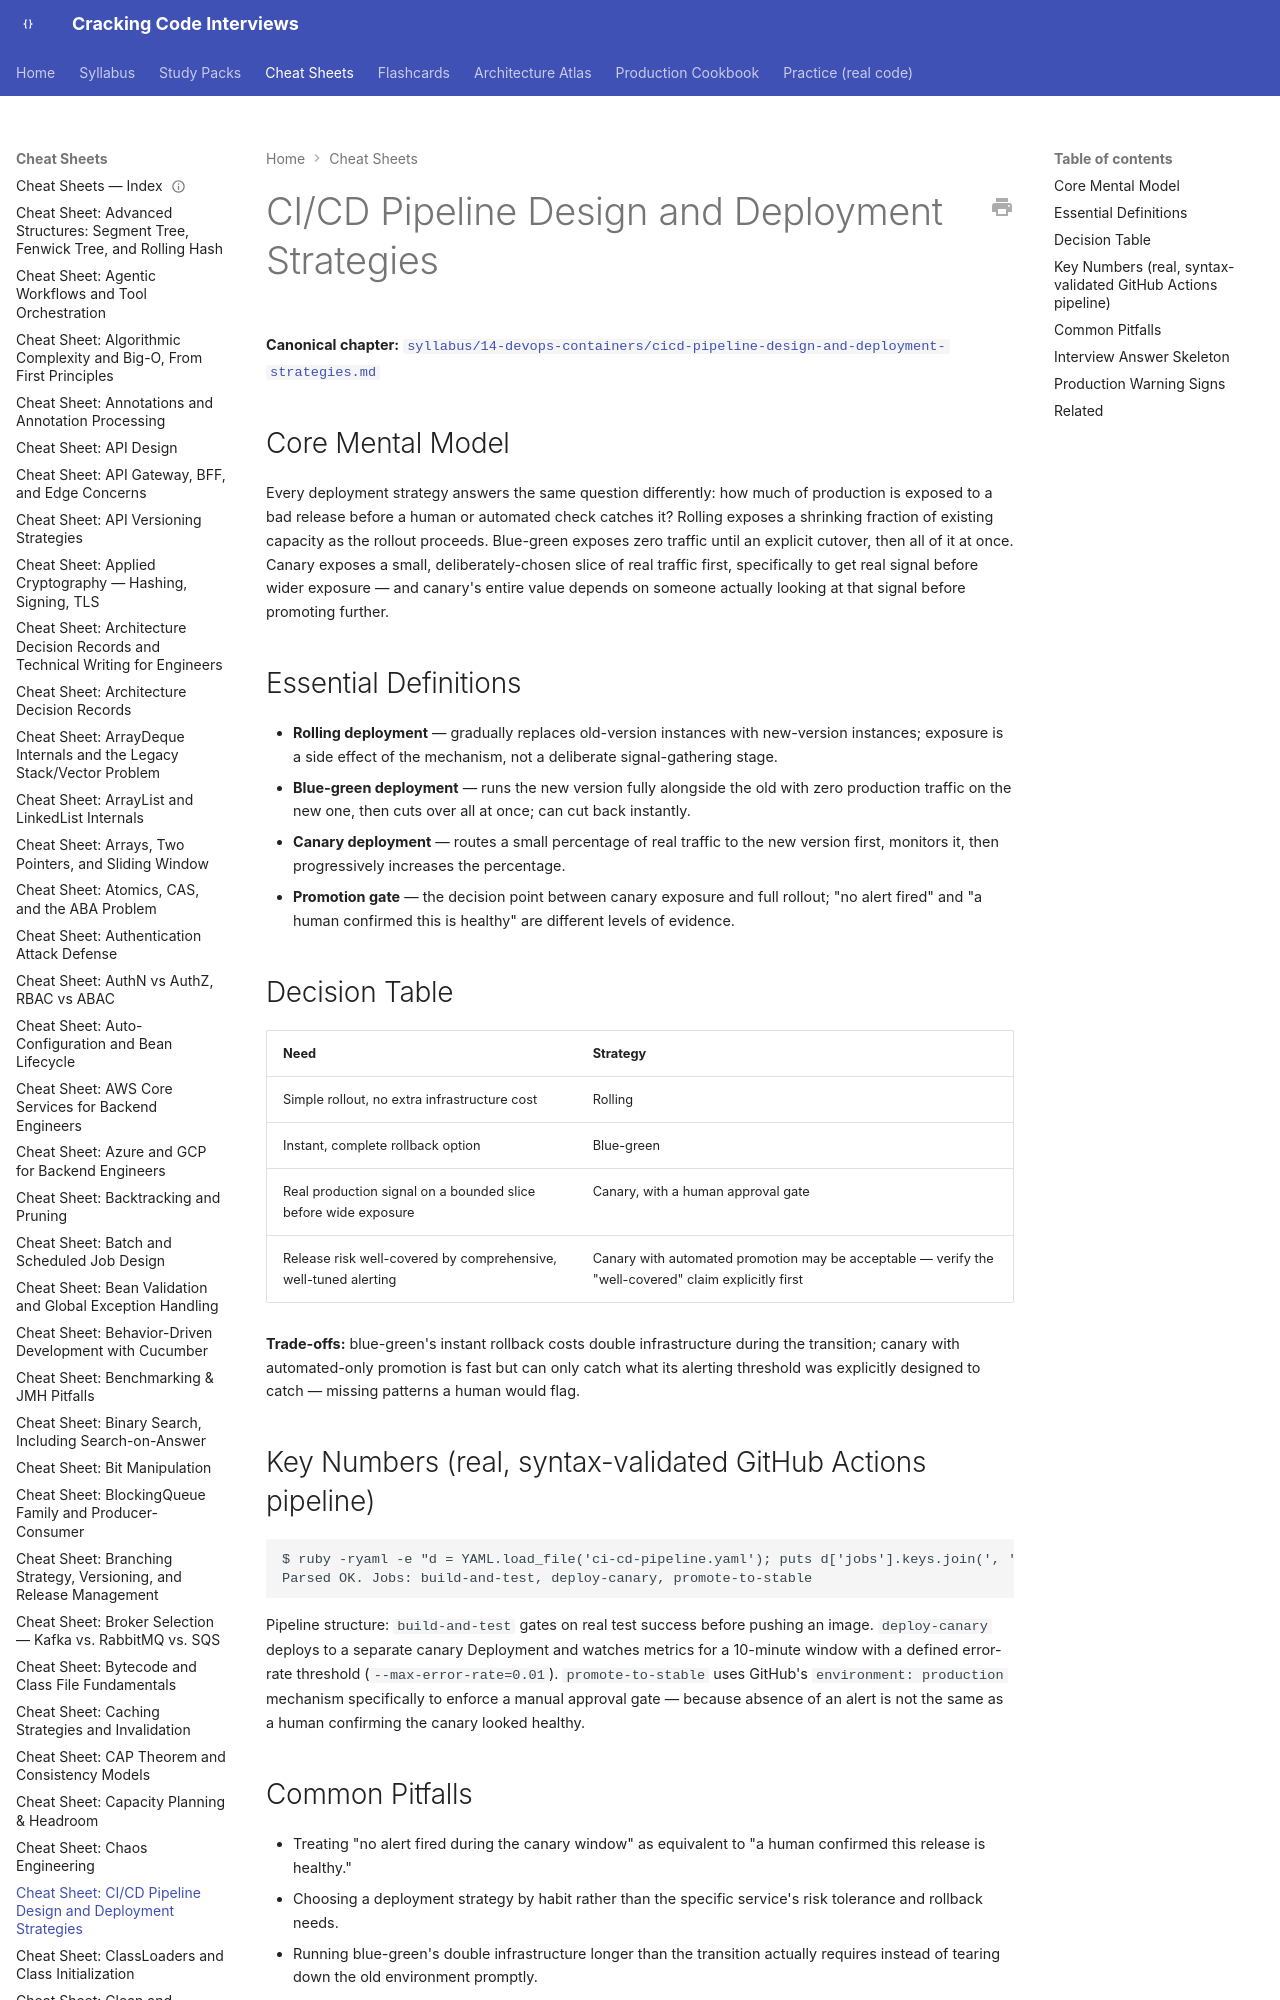

repository: JuanMelendres/cracking-code-interviews · page: cheat-sheets/cicd-pipeline-design-and-deployment-strategies/index.html · generator: mkdocs

---
title: "Cheat Sheet: CI/CD Pipeline Design and Deployment Strategies"
slug: cicd-pipeline-design-and-deployment-strategies
document_type: cheat-sheet
domain: cloud
topic_id: T-1009
canonical: ../syllabus/14-devops-containers/cicd-pipeline-design-and-deployment-strategies.md
last_updated: 2026-08-05
---

# CI/CD Pipeline Design and Deployment Strategies

**Canonical chapter:** [`syllabus/14-devops-containers/cicd-pipeline-design-and-deployment-strategies.md`](../syllabus/14-devops-containers/cicd-pipeline-design-and-deployment-strategies.md)
